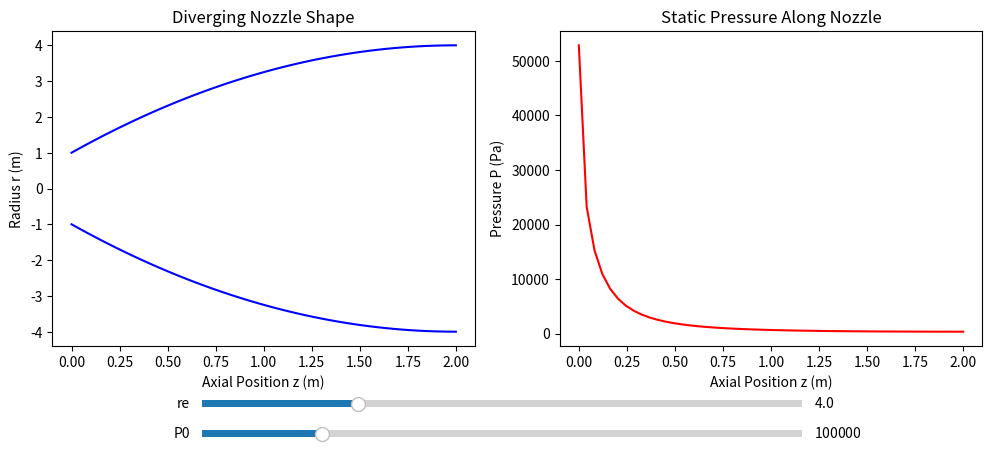

This figure's Python source:
import matplotlib.pyplot as plt
import numpy as np
from matplotlib.widgets import Slider
import math 



"""
Initialize plot with 2d nozzle specifications

"""

"""
Physical CSTS
"""

gamma = 1.4

def divergingradius(rt, re, length, z):
    s = z / length
    return rt + (re - rt) * (2*s - s**2)

def iteratedata(rt,re,length,n):
    radii = []
    zloc = np.linspace(0,length,n,endpoint=True)
    for zpoints in np.linspace(0, length, n, endpoint = True):
        radii.append(divergingradius(rt,re,length,zpoints))
    
    return zloc,radii




def getarearatio(rt,re,length,n):
    zloc,radii = iteratedata(rt, re, length, n)
    
    area_list = [math.pi * r**2 for r in radii]
    
    # Throat area
    throat_area = min(area_list)
    
    # Compute area ratio 
    area_ratios = [A / throat_area for A in area_list]
    
    return area_ratios, zloc




def numericallysolvemach(rt, re, length, n, tol=1e-6, max_iter=100):
    area_ratios, zloc = getarearatio(rt, re, length, n)
    M_list = []

    for R in area_ratios:
        if abs(R - 1.0) < 1e-6:
            M_list.append(1.0)
            continue

        def F(M):
            return (1.0 / M) * (
                (2.0 / (gamma + 1.0)) * (1.0 + (gamma - 1.0) / 2.0 * M**2)
            ) ** ((gamma + 1.0) / (2.0 * (gamma - 1.0))) - R

        a, b = 1.01, 400
        fa, fb = F(a), F(b)

        for _ in range(max_iter):
            c = 0.5 * (a + b)
            fc = F(c)

            if abs(fc) < tol:
                break

            if fa * fc < 0:
                b, fb = c, fc
            else:
                a, fa = c, fc

        M_list.append(c)

    return M_list, zloc

def getpressureprofile(rt, re, length, n, P0 = 100, tol=1e-6, max_iter=100):
    """
    Computes static pressure along the nozzle using Mach number and isentropic relations.
    
    """

    M_list, zloc = numericallysolvemach(rt, re, length, n, tol, max_iter)

    pressures = []
    for M in M_list:
        # Isentropic relation for static pressure
        pressure_ratio = (1 + (gamma - 1) / 2 * M**2) ** (-gamma / (gamma - 1))
        P = P0 * pressure_ratio
        pressures.append(P)

    return zloc, pressures


def area_mach_relation(M, area_ratio, gamma=1.4):
    """Area-Mach equation residual."""
    return (1/M) * ((2/(gamma+1))*(1 + (gamma-1)/2 * M**2))**((gamma+1)/(2*(gamma-1))) - area_ratio

def plotter(rt_init, re_init, length, n, P0_init):

    zloc, radii = iteratedata(rt_init, re_init, length, n)
    radii = np.array(radii)
    zloc_p, pressures = getpressureprofile(rt_init, re_init, length, n,
                                           P0=P0_init, tol=1e-6, max_iter=100)

    fig, axs = plt.subplots(1, 2, figsize=(12, 5))
    plt.subplots_adjust(bottom=0.25)  

    # nozzle shape 
    line_top, = axs[0].plot(zloc, radii, color='blue')
    line_bot, = axs[0].plot(zloc, -radii, color='blue')
    axs[0].set_title("Diverging Nozzle Shape")
    axs[0].set_xlabel("Axial Position z (m)")
    axs[0].set_ylabel("Radius r (m)")

    # pressure
    line_P, = axs[1].plot(zloc_p, pressures, color='red')
    axs[1].set_title("Static Pressure Along Nozzle")
    axs[1].set_xlabel("Axial Position z (m)")
    axs[1].set_ylabel("Pressure P (Pa)")

    #slider axes
    ax_re  = fig.add_axes([0.25, 0.12, 0.5, 0.03])
    ax_P0  = fig.add_axes([0.25, 0.06, 0.5, 0.03])

    slider_re = Slider(ax_re, "re",  rt_init*1.2, re_init*3, valinit=re_init)
    slider_P0 = Slider(ax_P0, "P0",  10, 5*P0_init, valinit=P0_init)

    def update(val):
        re = slider_re.val
        P0 = slider_P0.val

        zloc, radii = iteratedata(rt_init, re, length, n)
        radii = np.array(radii)
        _, pressures = getpressureprofile(rt_init, re, length, n,
                                          P0=P0, tol=1e-6, max_iter=100)

        # update nozzle 
        line_top.set_xdata(zloc)
        line_top.set_ydata(radii)
        line_bot.set_xdata(zloc)
        line_bot.set_ydata(-radii)

        # update pressure 
        line_P.set_xdata(zloc)
        line_P.set_ydata(pressures)

        # rescale axes
        for ax in axs:
            ax.relim()
            ax.autoscale_view()

        fig.canvas.draw_idle()

    slider_re.on_changed(update)
    slider_P0.on_changed(update)

    plt.show()


plotter(rt_init=1.0, re_init=4.0, length=2.0, n=50, P0_init=100000)